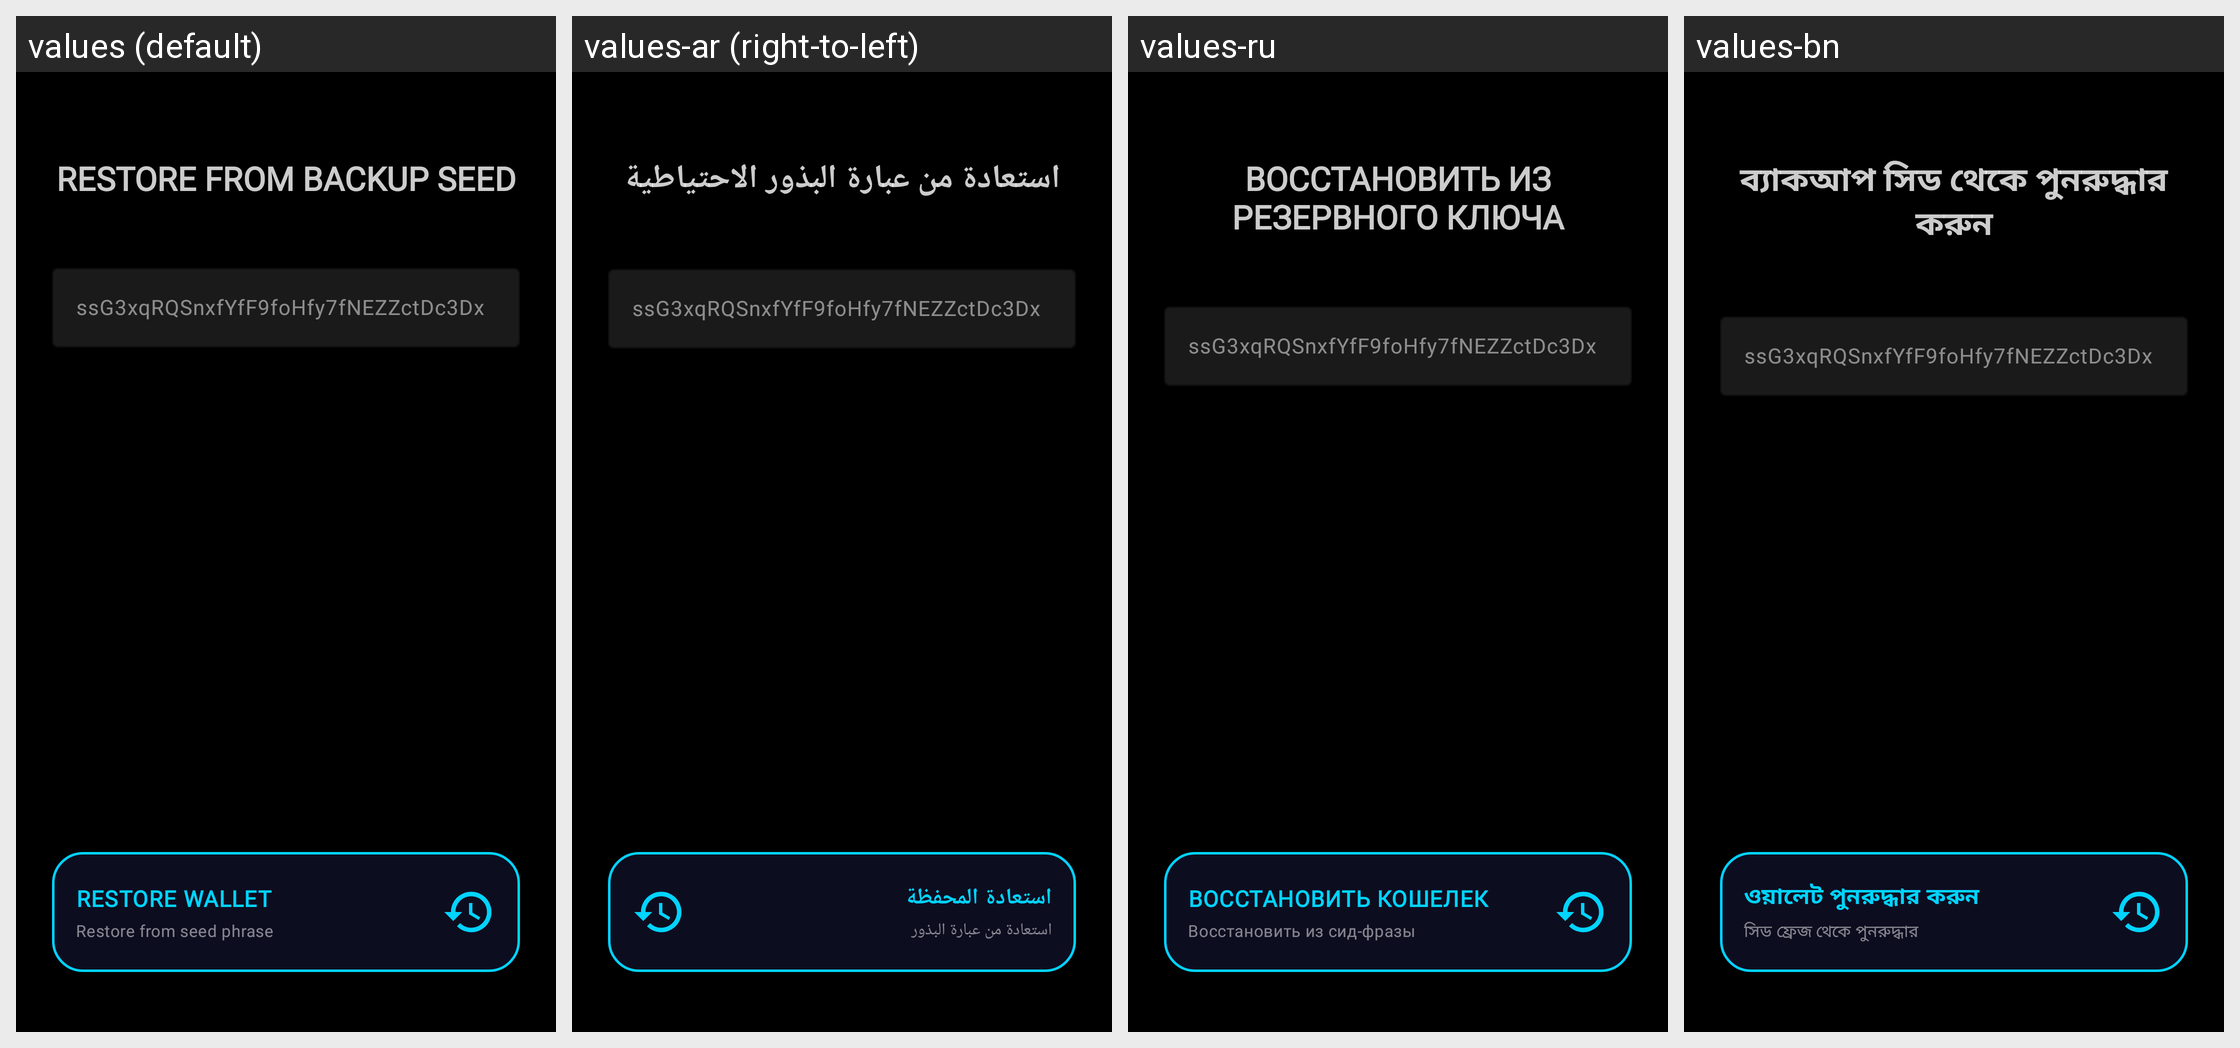

Locale-by-locale string values for the Android screen shown in this grid:
Android screen res/layout/restore_wallet_page.xml rendered under 4 locales, left to right: values (default), values-ar (right-to-left), values-ru, values-bn. Device: Nexus 5 (rendered at 1080×1920; each locale shown at half size, 540×960, under a caption strip naming it); theme Theme.XGW.
Other locales in the repository, not shown: values-de, values-es, values-fr, values-hi, values-pt, values-zh.
Strings drawn on this screen, with the default value and each locale's value (text and hints the layout hard-codes, and strings that could not be matched under every locale, appear in the picture but are not listed):

restore_from_backup_seed
  values: RESTORE FROM BACKUP SEED
  values-ar: استعادة من عبارة البذور الاحتياطية
  values-ru: ВОССТАНОВИТЬ ИЗ РЕЗЕРВНОГО КЛЮЧА
  values-bn: ব্যাকআপ সিড থেকে পুনরুদ্ধার করুন

restore_wallet
  values: RESTORE WALLET
  values-ar: استعادة المحفظة
  values-ru: ВОССТАНОВИТЬ КОШЕЛЕК
  values-bn: ওয়ালেট পুনরুদ্ধার করুন

btn_sub_restore_wallet
  values: Restore from seed phrase
  values-ar: استعادة من عبارة البذور
  values-ru: Восстановить из сид-фразы
  values-bn: সিড ফ্রেজ থেকে পুনরুদ্ধার
